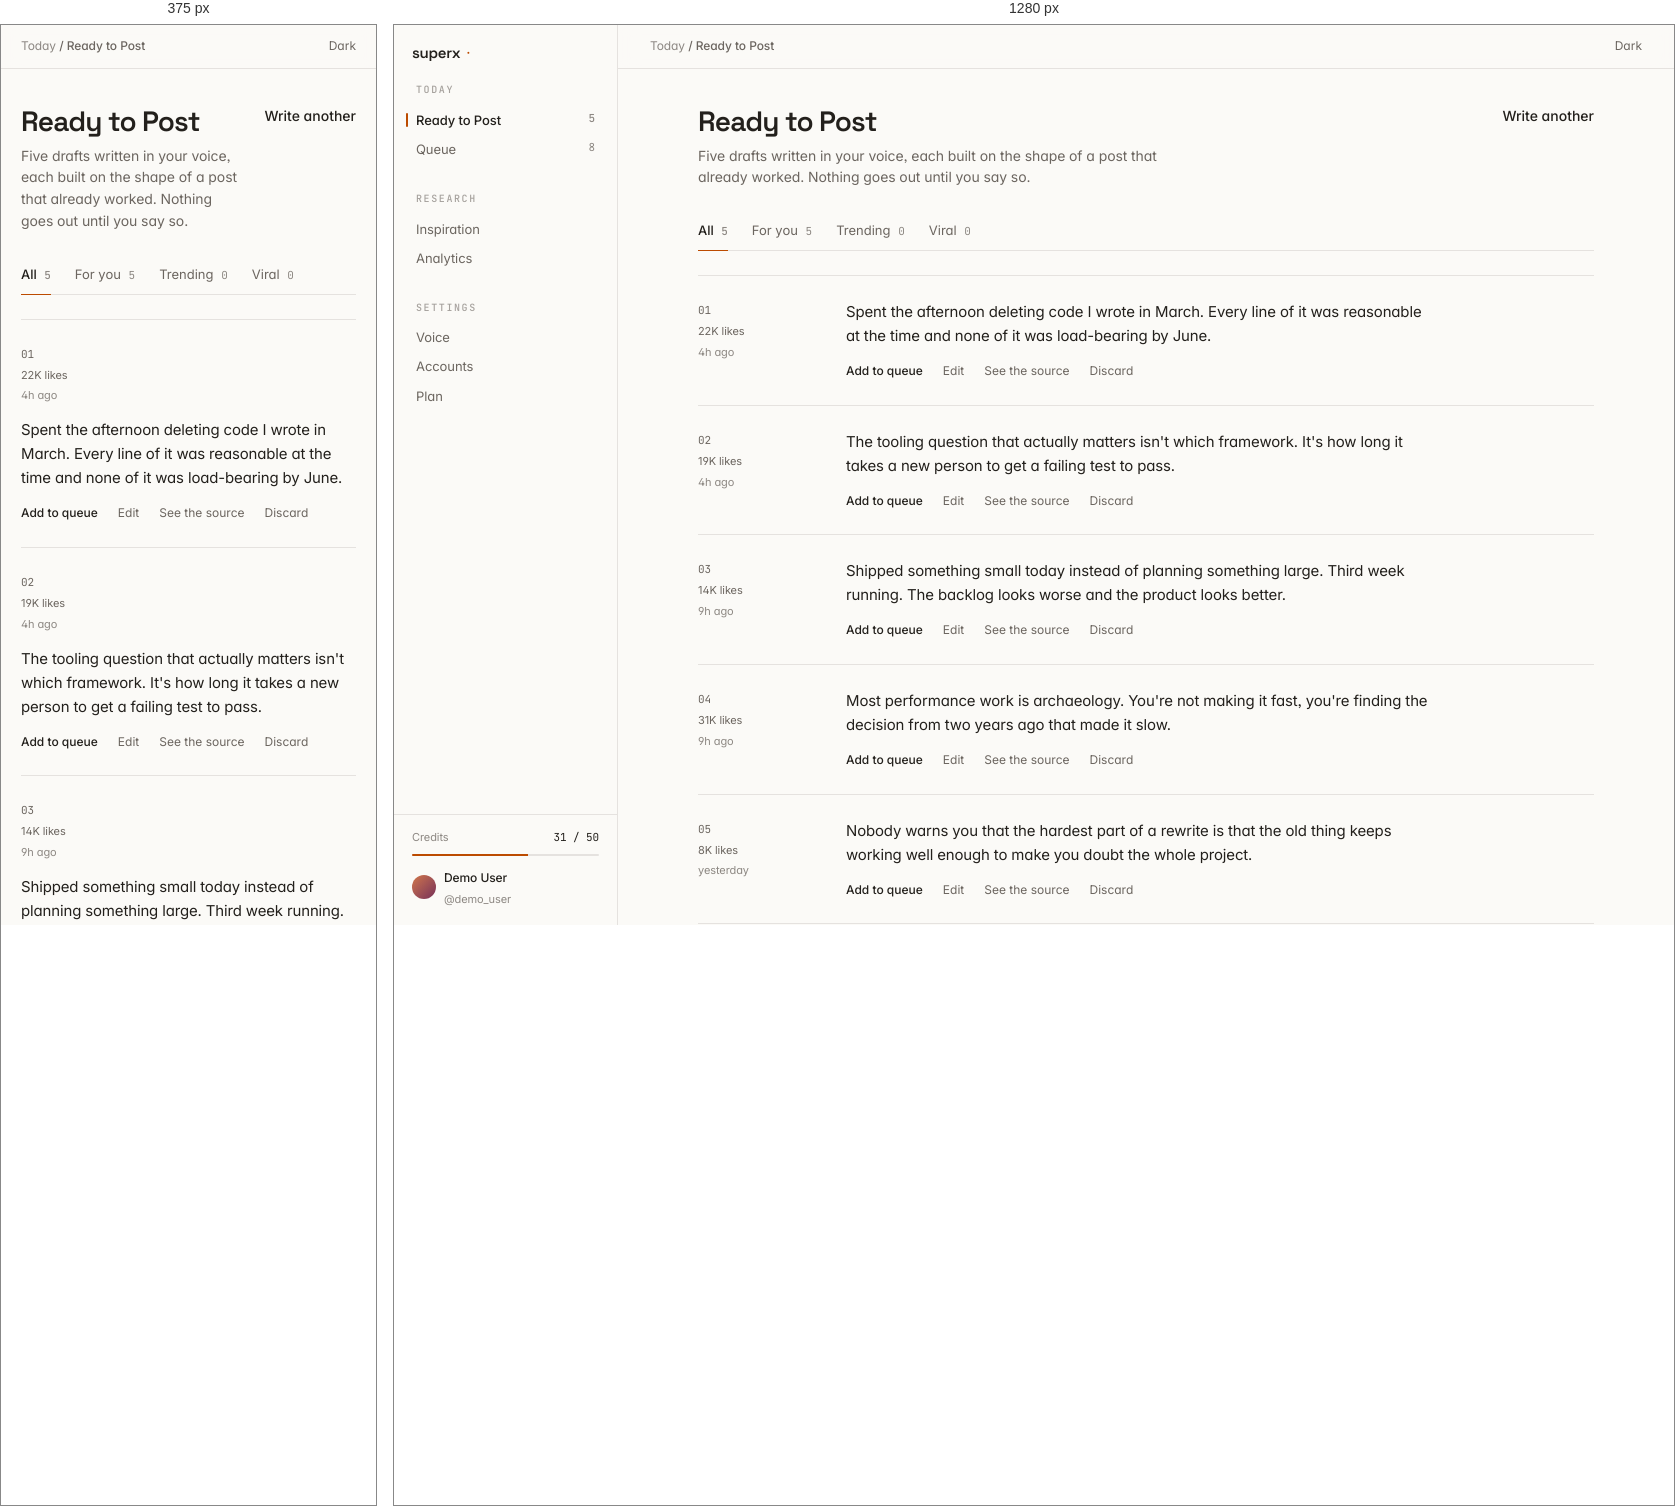
Rendered at 375 px and 1280 px, left to right.

<!-- file: index.html -->
<!DOCTYPE html>
<html lang="en">
<head>
  <meta charset="utf-8" />
  <meta name="viewport" content="width=device-width, initial-scale=1" />
  <title>Ready to Post · SuperX</title>
  <link rel="stylesheet" href="app.css" />
  <script>
    // Applied before first paint so the page never flashes the wrong theme.
    (() => {
      const stored = localStorage.getItem("superx:theme");
      const dark = stored ? stored === "dark"
        : window.matchMedia("(prefers-color-scheme: dark)").matches;
      if (dark) document.documentElement.classList.add("dark");
    })();
  </script>
</head>
<body>
  <div class="shell">
    <aside class="side">
      <div class="side__brand">
        <span class="wordmark">superx</span><span class="tick">·</span>
      </div>

      <nav class="side__nav">
        <div class="nav-section">
          <div class="nb-eyebrow">Today</div>
          <div class="nav-section__items">
            <a class="nav-link" href="index.html" aria-current="page">Ready to Post <span class="count">5</span></a>
            <a class="nav-link" href="queue.html">Queue <span class="count">8</span></a>
          </div>
        </div>

        <div class="nav-section">
          <div class="nb-eyebrow">Research</div>
          <div class="nav-section__items">
            <a class="nav-link" href="inspiration.html">Inspiration</a>
            <a class="nav-link" href="analytics.html">Analytics</a>
          </div>
        </div>

        <div class="nav-section">
          <div class="nb-eyebrow">Settings</div>
          <div class="nav-section__items">
            <a class="nav-link" href="#">Voice</a>
            <a class="nav-link" href="#">Accounts</a>
            <a class="nav-link" href="#">Plan</a>
          </div>
        </div>
      </nav>

      <div class="side__foot">
        <div>
          <div class="credits">
            <span class="credits__label">Credits</span>
            <span class="credits__value">31 / 50</span>
          </div>
          <div class="meter" style="margin-top:.5rem"><i style="width:62%"></i></div>
        </div>
        <div class="who">
          <span class="avatar"></span>
          <span>
            <span class="who__name">Demo User</span><br />
            <span class="who__handle">@demo_user</span>
          </span>
        </div>
      </div>
    </aside>

    <main class="main">
      <div class="topbar">
        <div class="crumbs">Today <b>/ Ready to Post</b></div>
        <div class="toolbar">
          <button class="act" data-theme-toggle>Dark</button>
        </div>
      </div>

      <div class="page measure">
        <header class="page__head">
          <div class="page__headrow">
            <div>
              <h1 class="page__title">Ready to Post</h1>
              <p class="page__sub">
                Five drafts written in your voice, each built on the shape of a post
                that already worked. Nothing goes out until you say so.
              </p>
            </div>
            <button class="act-key" style="white-space:nowrap">Write another</button>
          </div>
        </header>

        <div class="tabs" role="tablist">
          <button class="tab" role="tab" aria-selected="true">All <span class="count">5</span></button>
          <button class="tab" role="tab" aria-selected="false">For you <span class="count">5</span></button>
          <button class="tab" role="tab" aria-selected="false">Trending <span class="count">0</span></button>
          <button class="tab" role="tab" aria-selected="false">Viral <span class="count">0</span></button>
        </div>

        <div class="drafts">
          <article class="draft">
            <div class="draft__meta">
              <span class="n">01</span>
              <span class="src">22K likes</span>
              <span>4h ago</span>
            </div>
            <div class="draft__body">
              <p>
                Spent the afternoon deleting code I wrote in March. Every line of it was
                reasonable at the time and none of it was load-bearing by June.
              </p>
              <div class="draft__acts">
                <button class="act-key">Add to queue</button>
                <button class="act">Edit</button>
                <button class="act">See the source</button>
                <button class="act-danger">Discard</button>
              </div>
            </div>
          </article>

          <article class="draft">
            <div class="draft__meta">
              <span class="n">02</span>
              <span class="src">19K likes</span>
              <span>4h ago</span>
            </div>
            <div class="draft__body">
              <p>
                The tooling question that actually matters isn't which framework. It's how
                long it takes a new person to get a failing test to pass.
              </p>
              <div class="draft__acts">
                <button class="act-key">Add to queue</button>
                <button class="act">Edit</button>
                <button class="act">See the source</button>
                <button class="act-danger">Discard</button>
              </div>
            </div>
          </article>

          <article class="draft">
            <div class="draft__meta">
              <span class="n">03</span>
              <span class="src">14K likes</span>
              <span>9h ago</span>
            </div>
            <div class="draft__body">
              <p>
                Shipped something small today instead of planning something large. Third
                week running. The backlog looks worse and the product looks better.
              </p>
              <div class="draft__acts">
                <button class="act-key">Add to queue</button>
                <button class="act">Edit</button>
                <button class="act">See the source</button>
                <button class="act-danger">Discard</button>
              </div>
            </div>
          </article>

          <article class="draft">
            <div class="draft__meta">
              <span class="n">04</span>
              <span class="src">31K likes</span>
              <span>9h ago</span>
            </div>
            <div class="draft__body">
              <p>
                Most performance work is archaeology. You're not making it fast, you're
                finding the decision from two years ago that made it slow.
              </p>
              <div class="draft__acts">
                <button class="act-key">Add to queue</button>
                <button class="act">Edit</button>
                <button class="act">See the source</button>
                <button class="act-danger">Discard</button>
              </div>
            </div>
          </article>

          <article class="draft">
            <div class="draft__meta">
              <span class="n">05</span>
              <span class="src">8K likes</span>
              <span>yesterday</span>
            </div>
            <div class="draft__body">
              <p>
                Nobody warns you that the hardest part of a rewrite is that the old thing
                keeps working well enough to make you doubt the whole project.
              </p>
              <div class="draft__acts">
                <button class="act-key">Add to queue</button>
                <button class="act">Edit</button>
                <button class="act">See the source</button>
                <button class="act-danger">Discard</button>
              </div>
            </div>
          </article>
        </div>
      </div>
    </main>
  </div>

  <script src="theme.js"></script>
</body>
</html>


/* @media block from app.css */
@media (max-width: 900px) {
  .side { display: none; }
  .stats { grid-template-columns: repeat(2, minmax(0, 1fr)); }
  .draft, .qrow, .find { grid-template-columns: 1fr; gap: 0.75rem; }
  .find__nums { flex-direction: row; gap: 1rem; text-align: left; }
  .page, .topbar { padding-inline: 1.25rem; }
}